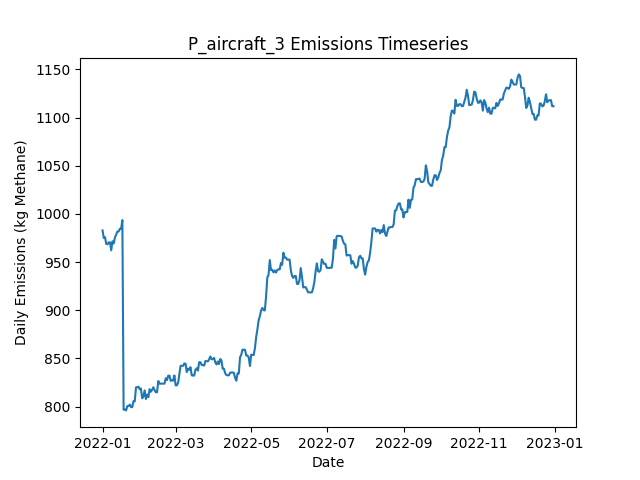

The file beside this chart, header and first rows:
Date, Daily Emissions (Kg Methane), Daily Mitigable Emissions (Kg Methane), Daily Non-Mitigable Emissions (Kg Methan…, Daily Cost ($), Active Leaks, New Leaks, Leaks Repaired, Leaks Naturally Repaired, Leaks Tagged, Daily Repair Cost ($), Daily Natural Repair Cost ($), aircraft Deployment Cost ($), aircraft Sites flagged for Follow-Up, aircraft Leaks tagged for repair, aircraft Sites Visited, aircraft Travel Time (Minutes), aircraft Survey Time (Minutes), OGI_FU Deployment Cost ($), OGI_FU Sites flagged for Follow-Up, OGI_FU Leaks tagged for repair, OGI_FU Sites Visited, OGI_FU Travel Time (Minutes), OGI_FU Survey Time (Minutes)
2022-01-01, 982.9, 671.5, 311.5, 250, 362, 364, 0, 2, 0.00000, 0.00000, 400, 250, 0, , 10, 20, 10, 0.00000, , 0, 0, 0, 0
2022-01-02, 975.1, 671.9, 303.2, 0.00000, 362, 2, 0, 1, 0.00000, 0.00000, 200, 0.00000, 0, , 0, 0, 0, 0.00000, , 0, 0, 0, 0
2022-01-03, 975.8, 674.6, 301.2, 1000, 362, 1, 0, 0, 66, 0.00000, 0.00000, 0.00000, 3, , 0, 0, 0, 1000, , 66, 3, 120, 360
2022-01-04, 968.9, 669.7, 299.2, 0.00000, 360, 1, 0, 2, 0.00000, 0.00000, 400, 0.00000, 0, , 0, 0, 0, 0.00000, , 0, 0, 0, 0
2022-01-05, 968.5, 669.7, 298.8, 0.00000, 359, 0, 0, 0, 0.00000, 0.00000, 0.00000, 0.00000, 0, , 0, 0, 0, 0.00000, , 0, 0, 0, 0
2022-01-06, 970.5, 671.7, 298.8, 0.00000, 360, 2, 0, 1, 0.00000, 0.00000, 200, 0.00000, 0, , 0, 0, 0, 0.00000, , 0, 0, 0, 0
2022-01-07, 970.5, 671.7, 298.8, 0.00000, 360, 0, 0, 0, 0.00000, 0.00000, 0.00000, 0.00000, 0, , 0, 0, 0, 0.00000, , 0, 0, 0, 0
2022-01-08, 962.2, 671.7, 290.5, 0.00000, 359, 0, 0, 0, 0.00000, 0.00000, 0.00000, 0.00000, 0, , 0, 0, 0, 0.00000, , 0, 0, 0, 0
2022-01-09, 971.6, 672.1, 299.5, 0.00000, 361, 2, 0, 0, 0.00000, 0.00000, 0.00000, 0.00000, 0, , 0, 0, 0, 0.00000, , 0, 0, 0, 0
2022-01-10, 969.3, 667.9, 301.4, 0.00000, 360, 1, 0, 2, 0.00000, 0.00000, 400, 0.00000, 0, , 0, 0, 0, 0.00000, , 0, 0, 0, 0
2022-01-11, 975.6, 665.2, 310.4, 0.00000, 360, 2, 0, 2, 0.00000, 0.00000, 400, 0.00000, 0, , 0, 0, 0, 0.00000, , 0, 0, 0, 0
2022-01-12, 978.5, 668.1, 310.4, 0.00000, 362, 3, 0, 0, 0.00000, 0.00000, 0.00000, 0.00000, 0, , 0, 0, 0, 0.00000, , 0, 0, 0, 0
2022-01-13, 981.8, 671, 310.8, 0.00000, 362, 2, 0, 2, 0.00000, 0.00000, 400, 0.00000, 0, , 0, 0, 0, 0.00000, , 0, 0, 0, 0
2022-01-14, 981.8, 671, 310.8, 0.00000, 362, 0, 0, 0, 0.00000, 0.00000, 0.00000, 0.00000, 0, , 0, 0, 0, 0.00000, , 0, 0, 0, 0
2022-01-15, 984.5, 673.7, 310.8, 0.00000, 363, 1, 0, 0, 0.00000, 0.00000, 0.00000, 0.00000, 0, , 0, 0, 0, 0.00000, , 0, 0, 0, 0
2022-01-16, 984.5, 673.7, 310.8, 0.00000, 363, 0, 0, 0, 0.00000, 0.00000, 0.00000, 0.00000, 0, , 0, 0, 0, 0.00000, , 0, 0, 0, 0
2022-01-17, 993.6, 680.8, 312.8, 0.00000, 366, 3, 0, 0, 0.00000, 0.00000, 0.00000, 0.00000, 0, , 0, 0, 0, 0.00000, , 0, 0, 0, 0
2022-01-18, 796.8, 484, 312.8, 11800, 308, 1, 59, 0, 0.00000, 11800, 0.00000, 0.00000, 0, , 0, 0, 0, 0.00000, , 0, 0, 0, 0
2022-01-19, 797, 484.2, 312.8, 0.00000, 309, 1, 0, 0, 0.00000, 0.00000, 0.00000, 0.00000, 0, , 0, 0, 0, 0.00000, , 0, 0, 0, 0
2022-01-20, 796.1, 483.3, 312.8, 0.00000, 308, 1, 0, 2, 0.00000, 0.00000, 400, 0.00000, 0, , 0, 0, 0, 0.00000, , 0, 0, 0, 0
2022-01-21, 800.6, 488.2, 312.3, 0.00000, 308, 2, 0, 1, 0.00000, 0.00000, 200, 0.00000, 0, , 0, 0, 0, 0.00000, , 0, 0, 0, 0
2022-01-22, 800.6, 488.2, 312.3, 0.00000, 308, 0, 0, 0, 0.00000, 0.00000, 0.00000, 0.00000, 0, , 0, 0, 0, 0.00000, , 0, 0, 0, 0
2022-01-23, 802.1, 489.8, 312.3, 0.00000, 309, 1, 0, 0, 0.00000, 0.00000, 0.00000, 0.00000, 0, , 0, 0, 0, 0.00000, , 0, 0, 0, 0
2022-01-24, 799.5, 487.1, 312.3, 0.00000, 308, 0, 0, 1, 0.00000, 0.00000, 200, 0.00000, 0, , 0, 0, 0, 0.00000, , 0, 0, 0, 0
2022-01-25, 799.5, 489.8, 309.7, 0.00000, 307, 1, 0, 0, 0.00000, 0.00000, 0.00000, 0.00000, 0, , 0, 0, 0, 0.00000, , 0, 0, 0, 0
2022-01-26, 805.8, 495.8, 309.9, 0.00000, 309, 2, 0, 0, 0.00000, 0.00000, 0.00000, 0.00000, 0, , 0, 0, 0, 0.00000, , 0, 0, 0, 0
2022-01-27, 805.5, 495.8, 309.7, 0.00000, 308, 0, 0, 0, 0.00000, 0.00000, 0.00000, 0.00000, 0, , 0, 0, 0, 0.00000, , 0, 0, 0, 0
2022-01-28, 820, 500.1, 319.9, 0.00000, 310, 3, 0, 1, 0.00000, 0.00000, 200, 0.00000, 0, , 0, 0, 0, 0.00000, , 0, 0, 0, 0
2022-01-29, 820.2, 500.3, 319.9, 0.00000, 311, 2, 0, 1, 0.00000, 0.00000, 200, 0.00000, 0, , 0, 0, 0, 0.00000, , 0, 0, 0, 0
2022-01-30, 820.7, 498.7, 321.9, 0.00000, 311, 1, 0, 1, 0.00000, 0.00000, 200, 0.00000, 0, , 0, 0, 0, 0.00000, , 0, 0, 0, 0
2022-01-31, 818, 496.1, 321.9, 0.00000, 310, 0, 0, 1, 0.00000, 0.00000, 200, 0.00000, 0, , 0, 0, 0, 0.00000, , 0, 0, 0, 0
2022-02-01, 818.9, 496.3, 322.6, 0.00000, 312, 2, 0, 0, 0.00000, 0.00000, 0.00000, 0.00000, 0, , 0, 0, 0, 0.00000, , 0, 0, 0, 0
2022-02-02, 808.6, 488, 320.6, 0.00000, 310, 0, 0, 1, 0.00000, 0.00000, 200, 0.00000, 0, , 0, 0, 0, 0.00000, , 0, 0, 0, 0
2022-02-03, 810.6, 488, 322.6, 0.00000, 311, 1, 0, 0, 0.00000, 0.00000, 0.00000, 0.00000, 0, , 0, 0, 0, 0.00000, , 0, 0, 0, 0
2022-02-04, 816.9, 494.3, 322.6, 0.00000, 312, 2, 0, 1, 0.00000, 0.00000, 200, 0.00000, 0, , 0, 0, 0, 0.00000, , 0, 0, 0, 0
2022-02-05, 807.9, 486, 321.9, 0.00000, 310, 0, 0, 1, 0.00000, 0.00000, 200, 0.00000, 0, , 0, 0, 0, 0.00000, , 0, 0, 0, 0
2022-02-06, 812.6, 488.7, 323.9, 0.00000, 312, 2, 0, 0, 0.00000, 0.00000, 0.00000, 0.00000, 0, , 0, 0, 0, 0.00000, , 0, 0, 0, 0
2022-02-07, 809.9, 486.2, 323.7, 0.00000, 311, 1, 0, 1, 0.00000, 0.00000, 200, 0.00000, 0, , 0, 0, 0, 0.00000, , 0, 0, 0, 0
2022-02-08, 818.2, 494.5, 323.7, 0.00000, 312, 1, 0, 0, 0.00000, 0.00000, 0.00000, 0.00000, 0, , 0, 0, 0, 0.00000, , 0, 0, 0, 0
2022-02-09, 815.5, 491.8, 323.7, 0.00000, 311, 0, 0, 1, 0.00000, 0.00000, 200, 0.00000, 0, , 0, 0, 0, 0.00000, , 0, 0, 0, 0
2022-02-10, 817.5, 491.8, 325.6, 0.00000, 312, 1, 0, 0, 0.00000, 0.00000, 0.00000, 0.00000, 0, , 0, 0, 0, 0.00000, , 0, 0, 0, 0
2022-02-11, 820.1, 494.5, 325.6, 0.00000, 313, 1, 0, 0, 0.00000, 0.00000, 0.00000, 0.00000, 0, , 0, 0, 0, 0.00000, , 0, 0, 0, 0
2022-02-12, 817.2, 498.5, 318.7, 0.00000, 313, 3, 0, 2, 0.00000, 0.00000, 400, 0.00000, 0, , 0, 0, 0, 0.00000, , 0, 0, 0, 0
2022-02-13, 815, 497, 318, 0.00000, 310, 0, 0, 1, 0.00000, 0.00000, 200, 0.00000, 0, , 0, 0, 0, 0.00000, , 0, 0, 0, 0
2022-02-14, 815, 497, 318, 0.00000, 310, 0, 0, 0, 0.00000, 0.00000, 0.00000, 0.00000, 0, , 0, 0, 0, 0.00000, , 0, 0, 0, 0
2022-02-15, 826.6, 499.6, 326.9, 0.00000, 313, 3, 0, 0, 0.00000, 0.00000, 0.00000, 0.00000, 0, , 0, 0, 0, 0.00000, , 0, 0, 0, 0
2022-02-16, 823.9, 497, 326.9, 0.00000, 312, 0, 0, 1, 0.00000, 0.00000, 200, 0.00000, 0, , 0, 0, 0, 0.00000, , 0, 0, 0, 0
2022-02-17, 823.9, 497, 326.9, 0.00000, 312, 0, 0, 0, 0.00000, 0.00000, 0.00000, 0.00000, 0, , 0, 0, 0, 0.00000, , 0, 0, 0, 0
2022-02-18, 823.9, 497, 326.9, 0.00000, 312, 0, 0, 0, 0.00000, 0.00000, 0.00000, 0.00000, 0, , 0, 0, 0, 0.00000, , 0, 0, 0, 0
2022-02-19, 823.9, 497, 326.9, 0.00000, 312, 0, 0, 0, 0.00000, 0.00000, 0.00000, 0.00000, 0, , 0, 0, 0, 0.00000, , 0, 0, 0, 0
2022-02-20, 823.9, 497, 326.9, 0.00000, 312, 0, 0, 0, 0.00000, 0.00000, 0.00000, 0.00000, 0, , 0, 0, 0, 0.00000, , 0, 0, 0, 0
2022-02-21, 829.5, 502.5, 326.9, 0.00000, 312, 1, 0, 1, 0.00000, 0.00000, 200, 0.00000, 0, , 0, 0, 0, 0.00000, , 0, 0, 0, 0
2022-02-22, 827.5, 502.5, 325, 0.00000, 311, 0, 0, 0, 0.00000, 0.00000, 0.00000, 0.00000, 0, , 0, 0, 0, 0.00000, , 0, 0, 0, 0
2022-02-23, 832.2, 505.2, 326.9, 0.00000, 313, 2, 0, 0, 0.00000, 0.00000, 0.00000, 0.00000, 0, , 0, 0, 0, 0.00000, , 0, 0, 0, 0
2022-02-24, 832.2, 505.2, 326.9, 0.00000, 313, 0, 0, 0, 0.00000, 0.00000, 0.00000, 0.00000, 0, , 0, 0, 0, 0.00000, , 0, 0, 0, 0
2022-02-25, 826.8, 500.1, 326.7, 0.00000, 311, 1, 0, 2, 0.00000, 0.00000, 400, 0.00000, 0, , 0, 0, 0, 0.00000, , 0, 0, 0, 0
2022-02-26, 827.2, 500.5, 326.7, 0.00000, 312, 1, 0, 0, 0.00000, 0.00000, 0.00000, 0.00000, 0, , 0, 0, 0, 0.00000, , 0, 0, 0, 0
2022-02-27, 827, 500.3, 326.7, 0.00000, 311, 0, 0, 1, 0.00000, 0.00000, 200, 0.00000, 0, , 0, 0, 0, 0.00000, , 0, 0, 0, 0
2022-02-28, 832.4, 505.7, 326.7, 0.00000, 313, 2, 0, 0, 0.00000, 0.00000, 0.00000, 0.00000, 0, , 0, 0, 0, 0.00000, , 0, 0, 0, 0
2022-03-01, 822.1, 495.8, 326.3, 0.00000, 310, 0, 0, 2, 0.00000, 0.00000, 400, 0.00000, 0, , 0, 0, 0, 0.00000, , 0, 0, 0, 0
... 305 more rows
